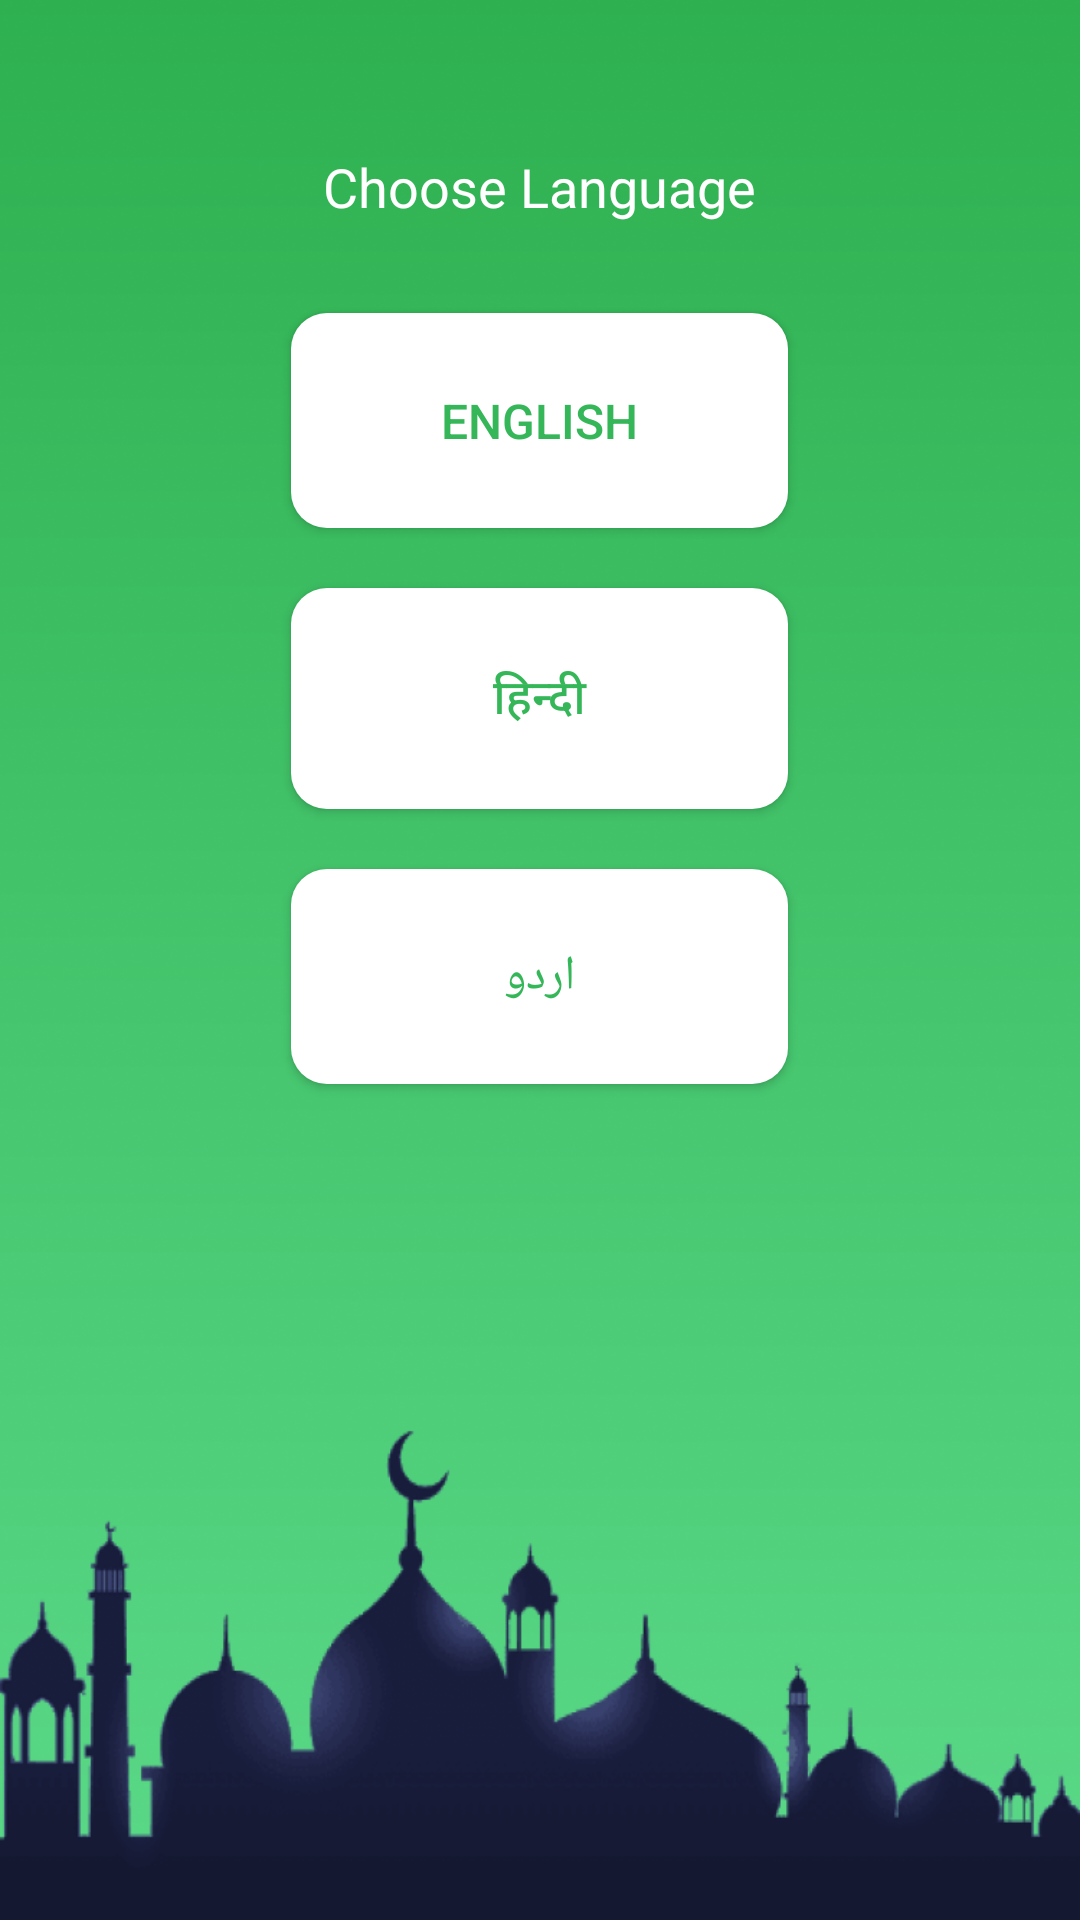

Write the Android layout XML for this screen, with the resource values it uses.
<!-- AndroidManifest.xml: application theme Theme.PrayerTimeUser -->
<!-- res/layout/activity_select_language.xml -->
<?xml version="1.0" encoding="utf-8"?>
<RelativeLayout xmlns:android="http://schemas.android.com/apk/res/android"
    xmlns:app="http://schemas.android.com/apk/res-auto"
    xmlns:tools="http://schemas.android.com/tools"
    android:layout_width="match_parent"
    android:layout_height="match_parent"
    tools:context=".SplashScreen"
    android:background="@drawable/green_background">

    <TextView
        android:id="@+id/sel_language"
        android:layout_width="wrap_content"
        android:layout_height="wrap_content"
        android:layout_centerHorizontal="true"
        android:layout_marginTop="50dp"
        android:layout_marginBottom="10dp"
        android:text="@string/select_language"
        android:textColor="@color/white"
        android:textSize="18sp"

        />
    <LinearLayout
        android:id="@+id/language_btn_ll"
        android:layout_width="wrap_content"
        android:layout_height="wrap_content"
        android:orientation="vertical"
        android:layout_below="@id/sel_language"
        android:layout_centerHorizontal="true"
        android:padding="10dp"
        >

        <androidx.appcompat.widget.AppCompatButton
            android:id="@+id/english_btn"
            android:layout_width="match_parent"
            android:layout_height="wrap_content"
            android:background="@drawable/sel_language_btn"
            android:text="@string/english"
            android:textSize="16sp"
            android:textColor="@color/green"
            android:layout_margin="10dp"
            />

        <androidx.appcompat.widget.AppCompatButton
            android:id="@+id/hindi_btn"
            android:layout_width="match_parent"
            android:layout_height="wrap_content"
            android:background="@drawable/sel_language_btn"
            android:text="@string/hindi"
            android:textSize="16sp"
            android:textColor="@color/green"
            android:layout_margin="10dp"
            />
        <androidx.appcompat.widget.AppCompatButton
            android:id="@+id/urdu_btn"
            android:layout_width="match_parent"
            android:layout_height="wrap_content"
            android:background="@drawable/sel_language_btn"
            android:text="@string/urdu"
            android:textSize="16sp"
            android:textColor="@color/green"
            android:layout_margin="10dp"
            />



    </LinearLayout>


    <ImageView
        android:layout_width="match_parent"
        android:layout_height="180dp"
        android:src="@drawable/bottom_img"
        android:layout_alignParentBottom="true"
        android:scaleType="fitXY"
        />


</RelativeLayout>
<!-- resources referenced by this layout -->
<resources>
  <color name="green">#35b759</color>
  <color name="white">#FFFFFFFF</color>
  <!-- drawable bottom_img: png bitmap (drawable-v24, 61587 bytes) -->
  <!-- drawable green_background: png bitmap (drawable-v24, 295237 bytes) -->
  <!-- drawable sel_language_btn (drawable) -->
  <?xml version="1.0" encoding="utf-8"?>
  <shape xmlns:android="http://schemas.android.com/apk/res/android"
      android:shape="rectangle">
  
      <solid
          android:color="@color/white"/>
      <corners
          android:radius="12dp"
  
          />
      <padding
          android:left="50dp"
          android:right="50dp"
          android:top="25dp"
          android:bottom="25dp"
          />
  
  
  </shape>
  <string name="english">English</string>
  <string name="hindi">हिन्दी</string>
  <string name="select_language">Choose Language</string>
  <string name="urdu">اردو</string>
  <style name="Theme.PrayerTimeUser" parent="Theme.MaterialComponents.DayNight.NoActionBar">
          
          <item name="colorPrimary">@color/green</item>
          <item name="colorPrimaryVariant">@color/dark_green</item>
          <item name="colorOnPrimary">@color/white</item>
          
          <item name="colorSecondary">@color/teal_200</item>
          <item name="colorSecondaryVariant">@color/teal_700</item>
          <item name="colorOnSecondary">@color/black</item>
          
          <item name="android:statusBarColor" tools:targetApi="l">?attr/colorPrimaryVariant</item>
          
  
  
      </style>
  <color name="dark_green">#FF145E33</color>
  <color name="teal_200">#FF03DAC5</color>
  <color name="teal_700">#FF018786</color>
  <color name="black">#FF000000</color>
</resources>
